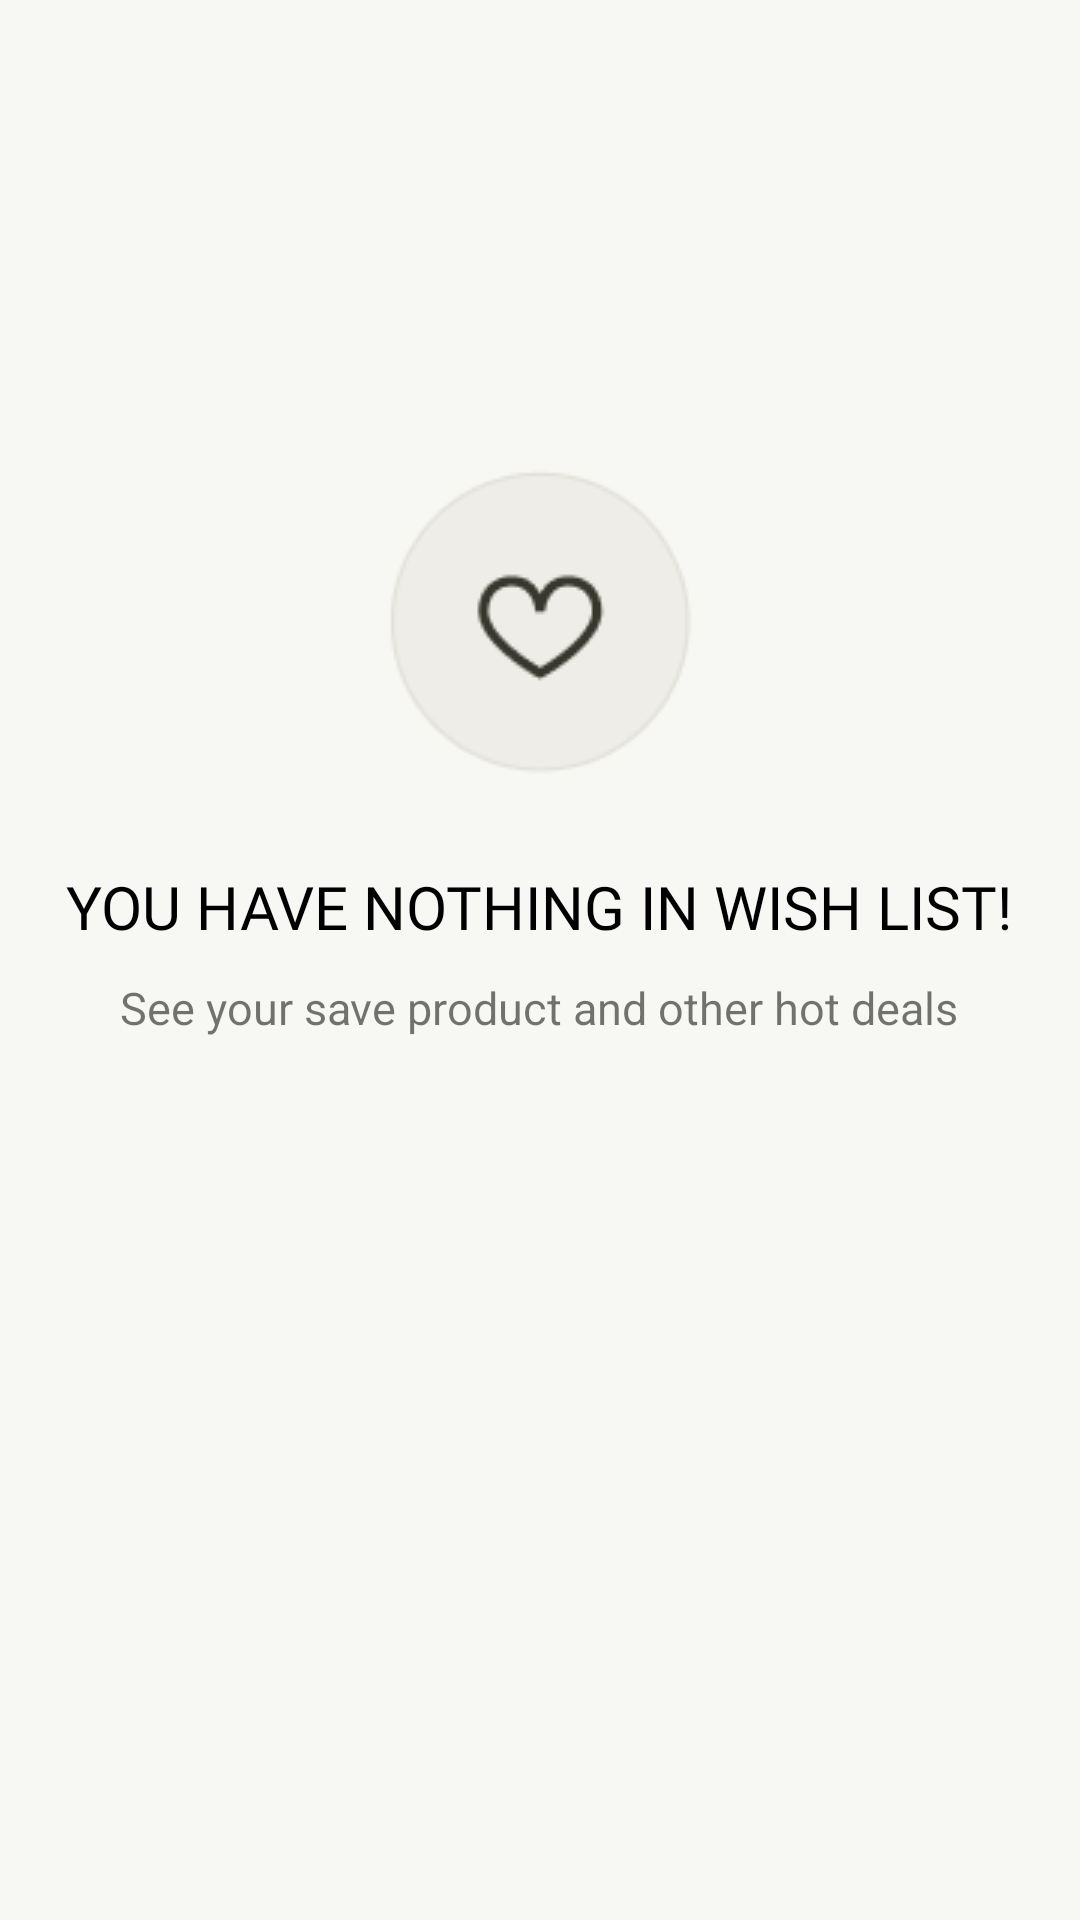

Reconstruct the res/layout file that produces this screen, plus the resources it refers to.
<!-- AndroidManifest.xml: application theme Theme.BagMore -->
<!-- res/layout/fragment_wishlist_nothing.xml -->
<?xml version="1.0" encoding="utf-8"?>
<FrameLayout xmlns:android="http://schemas.android.com/apk/res/android"
    xmlns:tools="http://schemas.android.com/tools"
    android:layout_width="match_parent"
    android:layout_height="match_parent"
    android:background="@color/main_color"
    tools:context=".Fragments.cart.WishlistNothingFragment">


    <LinearLayout
        android:id="@+id/ln_wish_list"
        android:layout_width="wrap_content"
        android:layout_height="wrap_content"
        android:layout_gravity="center"
        android:layout_marginBottom="70dp"
        android:orientation="vertical"
        android:padding="15dp">

        <ImageView
            android:layout_width="wrap_content"
            android:layout_height="wrap_content"
            android:layout_gravity="center"
            android:src="@drawable/imgwishlist">

        </ImageView>

        <TextView
            android:layout_width="wrap_content"
            android:layout_height="wrap_content"
            android:layout_gravity="center"
            android:layout_marginTop="30dp"
            android:fontFamily="@font/dmsans_regular"
            android:text="YOU HAVE NOTHING IN WISH LIST!"
            android:textColor="@color/black"
            android:textSize="20dp" />

        <TextView
            android:layout_width="wrap_content"
            android:layout_height="wrap_content"
            android:layout_gravity="center"
            android:layout_marginTop="10dp"
            android:text="See your save product and other hot deals"
            android:textSize="15dp" />


    </LinearLayout>

</FrameLayout>
<!-- resources referenced by this layout -->
<resources>
  <color name="black">#FF000000</color>
  <color name="main_color">#F7F7F3</color>
  <!-- drawable imgwishlist: png bitmap (drawable, 3242 bytes) -->
  <style name="Theme.BagMore" parent="Theme.MaterialComponents.DayNight.NoActionBar">
          
          <item name="colorPrimary">@color/cl_primary</item>
          <item name="colorPrimaryVariant">@color/cl_primary</item>
          <item name="colorOnPrimary">@color/white</item>
          
          <item name="colorSecondary">@color/teal_200</item>
          <item name="colorSecondaryVariant">@color/teal_700</item>
          <item name="colorOnSecondary">@color/black</item>
          
          <item name="android:statusBarColor" tools:targetApi="21">?attr/colorPrimaryVariant</item>
          
      </style>
  <color name="cl_primary">#32322A</color>
  <color name="white">#FFFFFFFF</color>
  <color name="teal_200">#FF03DAC5</color>
  <color name="teal_700">#FF018786</color>
</resources>
